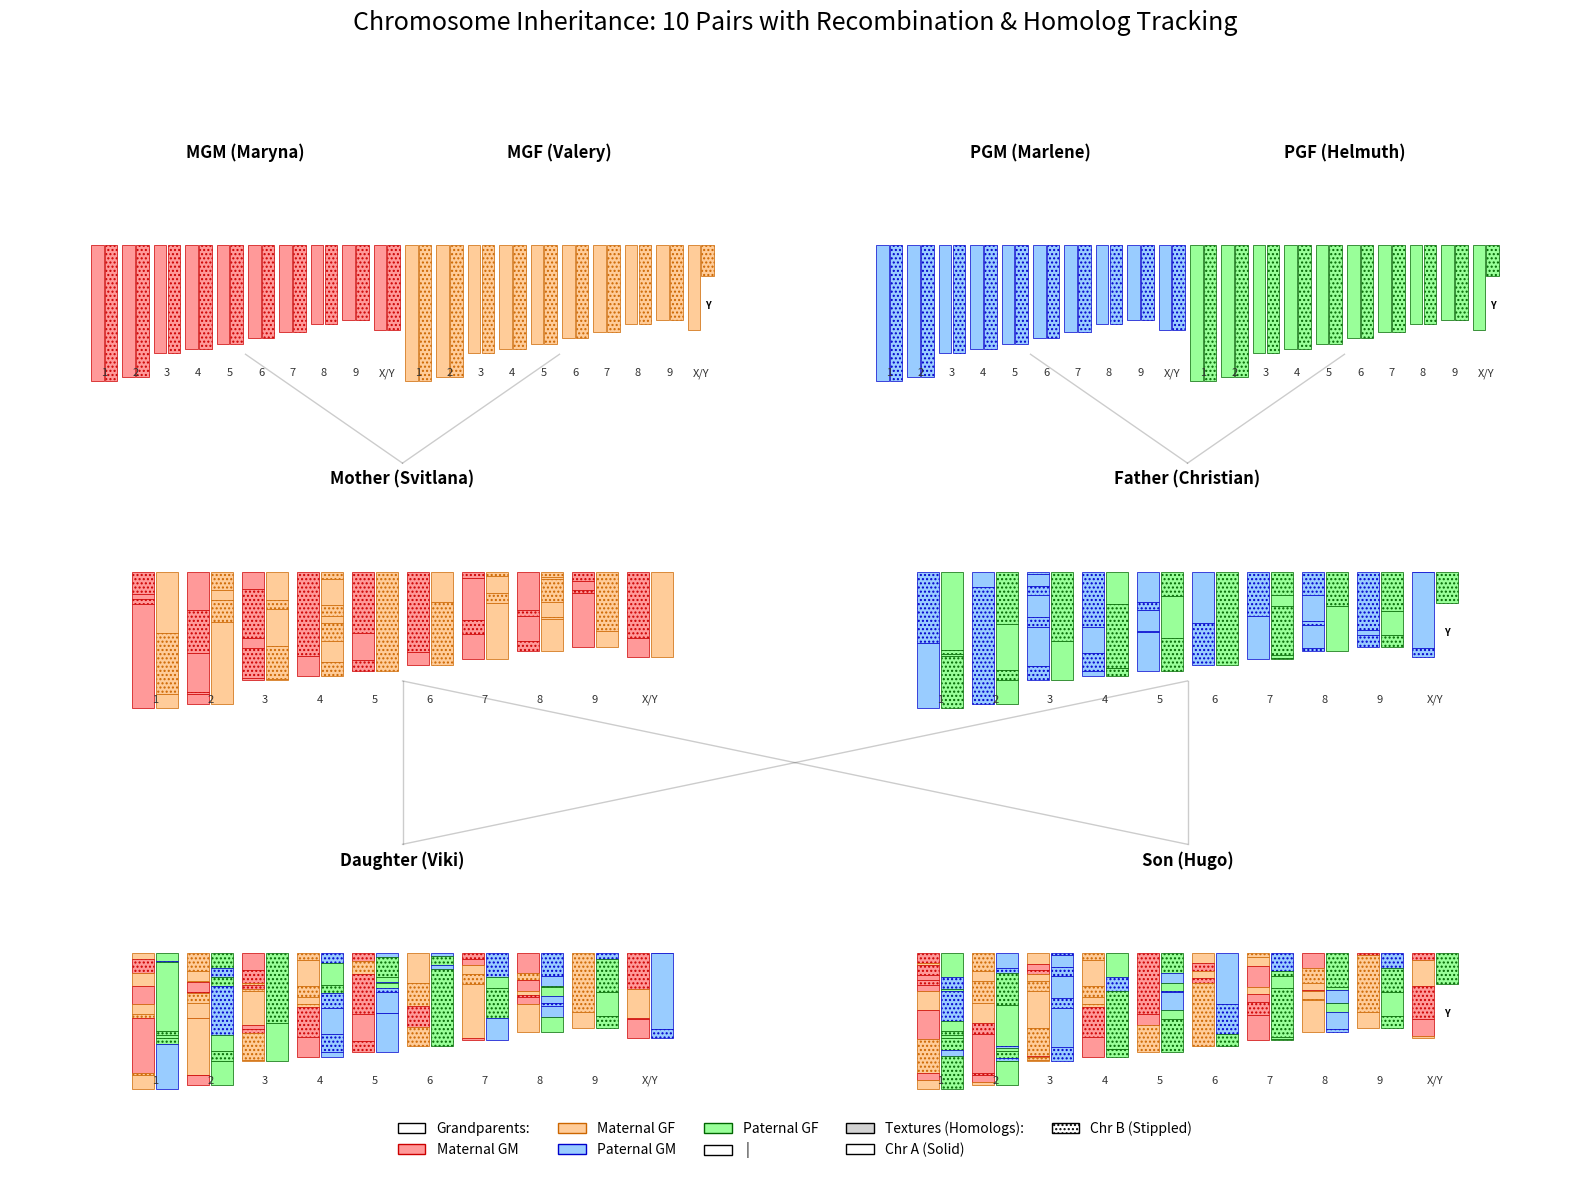

The matplotlib source for this figure:
import matplotlib.pyplot as plt
import matplotlib.patches as patches
import random
import numpy as np

# Configuration
# 9 Autosomes + 1 Sex Pair = 10 Pairs
CHROMOSOME_PAIRS = 10 
# Relative lengths for first 9 + X/Y
CHROMOSOME_LENGTHS = {
    1: 249, 2: 242, 3: 198, 4: 190, 5: 181, 6: 171, 7: 159, 8: 145, 9: 138, 
    'X': 156, 'Y': 57
}
CROSSOVER_RATE_FACTOR = 0.012

# Colors for Grandparents
GP_COLORS = {
    'MGM': '#FF9999', # Pink
    'MGF': '#FFCC99', # Orange
    'PGM': '#99CCFF', # Blue
    'PGF': '#99FF99'  # Green
}

GP_BORDERS = {
    'MGM': '#CC0000',
    'MGF': '#CC6600',
    'PGM': '#0000CC',
    'PGF': '#006600'
}

# Textures for the two homologous chromosomes of a grandparent
# 0 = "Left" chromosome (Solid)
# 1 = "Right" chromosome (Hatched)
HATCH_PATTERNS = {
    0: '',      # Solid
    1: '....'   # Dotted/Stippled
}

class Chromosome:
    def __init__(self, segments, name, length):
        # Segments: list of (start, end, origin_data)
        # origin_data is (gp_id, chromatid_id)
        self.segments = segments
        self.name = name 
        self.total_length = length

    def length(self):
        return self.total_length

def create_pure_chromosome(name, gp_id, chromatid_id):
    # gp_id: 'MGM', etc.
    # chromatid_id: 0 or 1 (to distinguish the pair)
    length = CHROMOSOME_LENGTHS[name]
    return Chromosome([(0, length, (gp_id, chromatid_id))], name, length)

def recombine(chr1, chr2):
    # XY logic: No recombination, return one or the other
    if chr1.name != chr2.name:
         return chr1 if random.random() < 0.5 else chr2

    length = chr1.length()
    expected_crossovers = length * CROSSOVER_RATE_FACTOR
    num_crossovers = np.random.poisson(expected_crossovers)
    
    points = sorted([random.uniform(0, length) for _ in range(num_crossovers)])
    points = [0] + points + [length]

    new_segments = []
    
    current_source = chr1 if random.random() < 0.5 else chr2
    other_source = chr2 if current_source == chr1 else chr1
    
    for i in range(len(points) - 1):
        start, end = points[i], points[i+1]
        
        # Extract slices from current_source
        chunk_start = start
        while chunk_start < end:
            src_seg = next(s for s in current_source.segments if s[0] <= chunk_start < s[1])
            seg_end = min(end, src_seg[1])
            # Keep the origin data (gp_id, chromatid_id)
            new_segments.append((chunk_start, seg_end, src_seg[2]))
            chunk_start = seg_end
            
        current_source, other_source = other_source, current_source

    return Chromosome(new_segments, chr1.name, length)

class Person:
    def __init__(self, name, gender, genome=None):
        self.name = name
        self.gender = gender 
        self.genome = genome if genome else [] 

    def make_gamete(self):
        gamete = []
        for pair in self.genome:
            if pair[0].name != pair[1].name:
                 # XY pair
                 picked = pair[0] if random.random() < 0.5 else pair[1]
                 gamete.append(picked)
            else:
                # Homologous pair
                gamete.append(recombine(pair[0], pair[1]))
        return gamete

def reproduce(mother, father, child_gender, child_name):
    mom_gamete = mother.make_gamete()
    dad_gamete = father.make_gamete()
    
    child_genome = []
    
    # We are simulating 9 autosomes (indices 0-8) + 1 sex pair (index 9)
    for i in range(len(mom_gamete)):
        m_chr = mom_gamete[i]
        
        # Sex chromosome logic
        if i == CHROMOSOME_PAIRS - 1: # Last one
            dad_sex_pair = father.genome[-1]
            dad_X = dad_sex_pair[0] if dad_sex_pair[0].name == 'X' else dad_sex_pair[1]
            dad_Y = dad_sex_pair[0] if dad_sex_pair[0].name == 'Y' else dad_sex_pair[1]
            
            if child_gender == 'M':
                f_chr = dad_Y 
            else:
                f_chr = dad_X 
        else:
            f_chr = dad_gamete[i]
            
        child_genome.append([m_chr, f_chr])
        
    return Person(child_name, child_gender, child_genome)

# --- Setup Generation 1 (Founders) ---
def make_founder(name, gender, gp_id):
    genome = []
    # Autosomes 1-9
    for i in range(1, 10):
        # Create pair with distinct textures (0 and 1)
        c1 = create_pure_chromosome(i, gp_id, 0)
        c2 = create_pure_chromosome(i, gp_id, 1)
        genome.append([c1, c2])
        
    # Sex Chromosomes
    if gender == 'M':
        cx = create_pure_chromosome('X', gp_id, 0)
        cy = create_pure_chromosome('Y', gp_id, 1) # Y gets texture 1
        genome.append([cx, cy])
    else:
        c1 = create_pure_chromosome('X', gp_id, 0)
        c2 = create_pure_chromosome('X', gp_id, 1)
        genome.append([c1, c2])
        
    return Person(name, gender, genome)

MGM = make_founder("MGM (Maryna)", 'F', 'MGM')
MGF = make_founder("MGF (Valery)", 'M', 'MGF')
PGM = make_founder("PGM (Marlene)", 'F', 'PGM')
PGF = make_founder("PGF (Helmuth)", 'M', 'PGF')

# --- Setup Generation 2 (Parents) ---
Mother = reproduce(MGM, MGF, 'F', "Mother (Svitlana)")
Father = reproduce(PGM, PGF, 'M', "Father (Christian)")

# --- Setup Generation 3 (Siblings) ---
Son = reproduce(Mother, Father, 'M', "Son (Hugo)")
Daughter = reproduce(Mother, Father, 'F', "Daughter (Viki)")

# --- Plotting ---
fig, ax = plt.subplots(figsize=(16, 12))
ax.set_xlim(0, 100)
ax.set_ylim(0, 100)
ax.axis('off')

def draw_person_genome(ax, person, center_x, center_y, width_limit):
    ax.text(center_x, center_y + 8, person.name, ha='center', fontsize=12, fontweight='bold')
    
    num_pairs = CHROMOSOME_PAIRS
    pair_spacing = width_limit / num_pairs 
    chr_width = pair_spacing * 0.4
    scale_y = 0.05
    
    start_x = center_x - (width_limit / 2) + (pair_spacing/2)
    
    for pair_idx, pair in enumerate(person.genome):
        pair_x = start_x + (pair_idx * pair_spacing)
        
        # Label
        chr_name = str(pair_idx + 1) if pair_idx < 9 else "X/Y"
        ax.text(pair_x, center_y - 12, chr_name, ha='center', fontsize=8, color='#333')
        
        for ch_idx, chrom in enumerate(pair):
            offset_x = - (chr_width * 0.55) if ch_idx == 0 else (chr_width * 0.55)
            x = pair_x + offset_x - (chr_width/2)
            
            base_y = center_y 
            
            for seg in chrom.segments:
                seg_start, seg_end, (gp_id, chromatid_id) = seg
                
                rect_y = base_y - (seg_end * scale_y)
                rect_h = (seg_end - seg_start) * scale_y
                
                color = GP_COLORS[gp_id]
                border = GP_BORDERS[gp_id]
                hatch = HATCH_PATTERNS[chromatid_id]
                
                # Make hatch finer/denser if needed
                # For matplotlib patches, hatch density is controlled by repeating char, e.g. '||||'
                
                rect = patches.Rectangle((x, rect_y), chr_width, rect_h, 
                                         linewidth=0.5, edgecolor=border, facecolor=color, hatch=hatch)
                ax.add_patch(rect)
                
            if chrom.name == 'Y':
                ax.text(x + chr_width/2, base_y - (chrom.length()*scale_y) - 3, "Y", ha='center', fontsize=7, fontweight='bold')

# Layout
row1_y = 85
row2_y = 55
row3_y = 20

gp_width = 20
p_width = 35
c_width = 35

draw_person_genome(ax, MGM, 15, row1_y, gp_width)
draw_person_genome(ax, MGF, 35, row1_y, gp_width)
draw_person_genome(ax, PGM, 65, row1_y, gp_width)
draw_person_genome(ax, PGF, 85, row1_y, gp_width)

draw_person_genome(ax, Mother, 25, row2_y, p_width)
draw_person_genome(ax, Father, 75, row2_y, p_width)

draw_person_genome(ax, Daughter, 25, row3_y, c_width)
draw_person_genome(ax, Son, 75, row3_y, c_width)

# Connections
def connect(x1, y1, x2, y2):
    ax.plot([x1, x2], [y1, y2], color='black', alpha=0.2, linewidth=1)

connect(15, row1_y-10, 25, row2_y+10)
connect(35, row1_y-10, 25, row2_y+10)
connect(65, row1_y-10, 75, row2_y+10)
connect(85, row1_y-10, 75, row2_y+10)

connect(25, row2_y-10, 25, row3_y+10)
connect(75, row2_y-10, 25, row3_y+10)
connect(25, row2_y-10, 75, row3_y+10)
connect(75, row2_y-10, 75, row3_y+10)

# Legend
legend_elements = [
    patches.Patch(facecolor='white', edgecolor='black', label='Grandparents:'),
    patches.Patch(facecolor=GP_COLORS['MGM'], edgecolor=GP_BORDERS['MGM'], label='Maternal GM'),
    patches.Patch(facecolor=GP_COLORS['MGF'], edgecolor=GP_BORDERS['MGF'], label='Maternal GF'),
    patches.Patch(facecolor=GP_COLORS['PGM'], edgecolor=GP_BORDERS['PGM'], label='Paternal GM'),
    patches.Patch(facecolor=GP_COLORS['PGF'], edgecolor=GP_BORDERS['PGF'], label='Paternal GF'),
    patches.Patch(facecolor='white', edgecolor='black', label=' | '), # Spacer
    patches.Patch(facecolor='lightgrey', edgecolor='black', label='Textures (Homologs):'),
    patches.Patch(facecolor='white', edgecolor='black', label='Chr A (Solid)'),
    patches.Patch(facecolor='white', edgecolor='black', hatch='....', label='Chr B (Stippled)'),
]
ax.legend(handles=legend_elements, loc='lower center', ncol=5, frameon=False, bbox_to_anchor=(0.5, 0))

plt.suptitle("Chromosome Inheritance: 10 Pairs with Recombination & Homolog Tracking", fontsize=18)
plt.tight_layout()
plt.subplots_adjust(top=0.92)
plt.savefig("chromosome_inheritance_10pairs.png", dpi=150)
print("Saved to chromosome_inheritance_10pairs.png")
